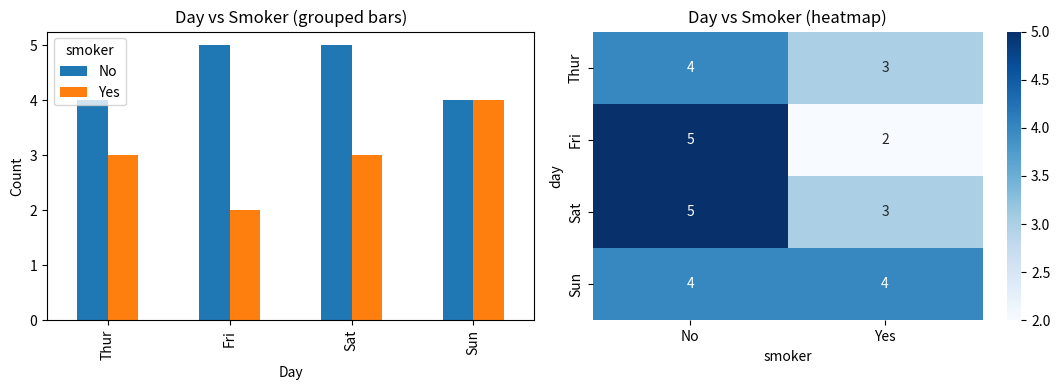

This chart was generated by the following Python code:
# Question 15: Given a dataset containing two categorical variables, use Pandas to generate a two-way contingency table and create a suitable visualization to display their relationship.
# Q15: Two-way contingency table and visualization
import matplotlib.pyplot as plt
import numpy as np
import pandas as pd
import seaborn as sns

# ---- Small restaurant dataset (30 records) ----
tips = pd.DataFrame({
    "total_bill": [
        16.99, 10.34, 21.01, 23.68, 24.59, 25.29, 8.77, 26.88, 15.04, 14.78,
        10.27, 35.26, 15.42, 18.43, 14.83, 21.58, 10.33, 16.29, 16.97, 20.65,
        17.92, 20.29, 15.77, 39.42, 19.82, 17.81, 13.37, 12.69, 21.70, 19.65,
    ],
    "tip": [
        1.01, 1.66, 3.50, 3.31, 3.61, 4.71, 2.00, 3.12, 1.96, 3.23,
        1.71, 5.00, 1.57, 3.00, 3.02, 3.92, 1.67, 3.71, 3.50, 3.35,
        4.08, 2.75, 2.23, 7.58, 3.18, 2.34, 2.00, 2.00, 4.30, 3.00,
    ],
    "sex": ["Male", "Female", "Female"] * 10,
    "smoker": ["No", "No", "Yes", "No", "Yes"] * 6,
    "day": ["Thur", "Fri", "Sat", "Sun"] * 7 + ["Sat", "Sun"],
    "size": [
        2, 3, 3, 2, 4, 4, 2, 4, 2, 2, 2, 4, 2, 4, 2,
        4, 3, 3, 3, 3, 2, 2, 2, 4, 2, 4, 2, 2, 2, 2,
    ],
})
tips["time"] = np.where(tips["day"].isin(["Sat", "Sun"]), "Dinner", "Lunch")
days = ["Thur", "Fri", "Sat", "Sun"]
tips["day"] = pd.Categorical(tips["day"], categories=days, ordered=True)

table = pd.crosstab(tips["day"], tips["smoker"])
print("Contingency table:")
print(pd.crosstab(tips["day"], tips["smoker"], margins=True))
print("\nRow percentages:")
print(pd.crosstab(tips["day"], tips["smoker"], normalize="index").round(2))

fig, ax = plt.subplots(1, 2, figsize=(11, 4))
table.plot(kind="bar", ax=ax[0])
ax[0].set_title("Day vs Smoker (grouped bars)")
ax[0].set_xlabel("Day")
ax[0].set_ylabel("Count")

sns.heatmap(table, annot=True, fmt="d", cmap="Blues", ax=ax[1])
ax[1].set_title("Day vs Smoker (heatmap)")
plt.tight_layout()
plt.show()
